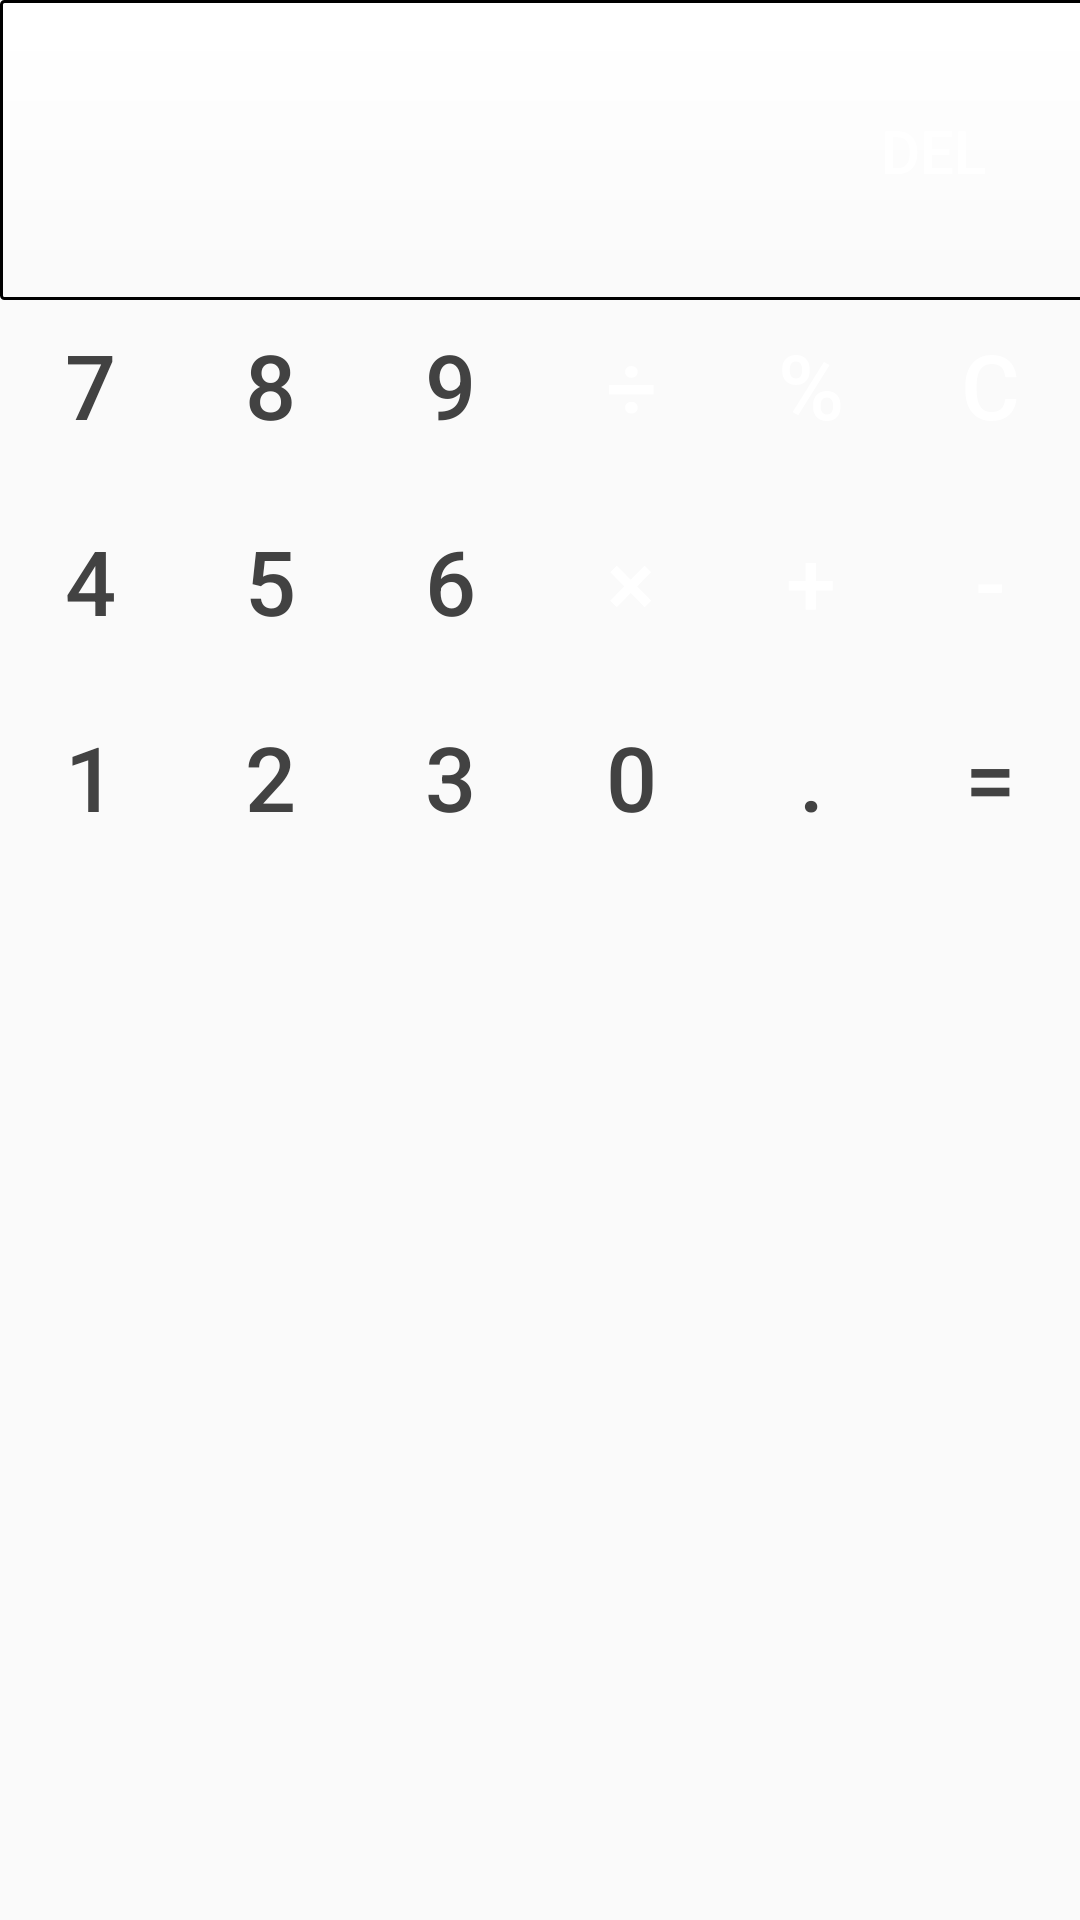

This screen was rendered from an Android layout file. Write that file and the resources it references.
<!-- AndroidManifest.xml: application theme AppTheme -->
<!-- res/layout/land.xml -->
<?xml version="1.0" encoding="utf-8"?>
<LinearLayout xmlns:android="http://schemas.android.com/apk/res/android"
              android:layout_width="match_parent"
              android:layout_height="match_parent"
              android:background="@color/cinzaClaro"
              android:orientation="vertical"
              android:weightSum="1">

    <RelativeLayout
        android:id="@+id/relativeText"
        android:layout_width="499dp"
        android:layout_height="100dp"
        android:layout_alignLeft="@+id/relativeClear"
        android:background="@drawable/visor_style"
        android:gravity="left">

        <TextView
            android:id="@+id/txv_Campo1"
            android:layout_width="320dp"
            android:layout_height="35dp"
            android:layout_alignParentLeft="true"
            android:layout_marginLeft="15dp"
            android:layout_marginTop="4dp"
            android:lineSpacingExtra="12dp"
            android:maxLength="16"
            android:textAppearance="?android:attr/textAppearanceLarge"
            android:textColor="@color/cinzaEscuro"
            android:textSize="30dp"/>

        <TextView
            android:id="@+id/txv_separacao"
            android:layout_width="320dp"
            android:layout_height="4dp"
            android:layout_alignBottom="@+id/txv_Calc"
            android:layout_gravity="left"
            android:layout_marginLeft="10dp"
            android:background="@drawable/border_bottom"
            android:maxLength="1"
            android:textColor="@color/cinzaEscuro"
            android:textSize="50dp"
            android:visibility="invisible"/>

        <TextView
            android:id="@+id/txv_Calc"
            android:layout_width="100dp"
            android:layout_height="35dp"
            android:layout_alignParentRight="true"
            android:layout_marginRight="15dp"
            android:layout_marginTop="12dp"
            android:gravity="right"
            android:maxLength="1"
            android:textAppearance="?android:attr/textAppearanceLarge"
            android:textColor="@color/cinzaEscuro"
            android:textSize="35dp"/>

        <TextView
            android:id="@+id/txv_Campo2"
            android:layout_width="320dp"
            android:layout_height="60dp"
            android:layout_below="@+id/txv_Calc"
            android:layout_marginLeft="15dp"
            android:lineSpacingExtra="12dp"
            android:maxLength="16"
            android:textAppearance="?android:attr/textAppearanceLarge"
            android:textColor="@color/cinzaEscuro"
            android:textSize="30dp"/>

    </RelativeLayout>


    <RelativeLayout
        android:id="@+id/relativeClear"
        android:layout_width="101dp"
        android:layout_height="100dp"
        android:layout_alignParentRight="true"
        android:layout_gravity="right"
        android:layout_marginRight="-2dp"
        android:layout_marginTop="-100dp"
        android:orientation="horizontal">

        <Button
            android:id="@+id/clear"
            style="@style/btnSimbuloBase"
            android:layout_width="104dp"
            android:layout_height="100dp"
            android:onClick="apagaDigitos"
            android:text="@string/clear"
            android:textSize="20dp"
            />


    </RelativeLayout>

    <RelativeLayout
        android:id="@+id/relative1"
        android:layout_width="match_parent"
        android:layout_height="match_parent"
        android:layout_below="@+id/relativeText"
        android:gravity="left"
        >


        <LinearLayout

            android:id="@+id/layout1"
            android:layout_width="match_parent"
            android:layout_height="70dp"
            android:layout_marginTop="-5dp">


            <Button
                android:id="@+id/n7"
                style="@style/btnNumbersBaseV"
                android:layout_width="80dp"
                android:layout_height="65dp"
                android:onClick="adicionaValor"
                android:text="@string/n7"
                android:textSize="30dp"/>

            <Button
                android:id="@+id/n8"
                style="@style/btnNumbersBaseV"
                android:layout_width="80dp"
                android:layout_height="65dp"
                android:onClick="adicionaValor"
                android:text="@string/n8"
                android:textSize="30dp"/>

            <Button
                android:id="@+id/n9"
                style="@style/btnNumbersBaseV"
                android:layout_width="80dp"
                android:layout_height="65dp"
                android:onClick="adicionaValor"
                android:text="@string/n9"
                android:textSize="30dp"/>

            <Button
                android:id="@+id/btn_Div"
                style="@style/btnSimbuloBaseTipo"
                android:layout_width="80dp"
                android:layout_height="65dp"
                android:onClick="adicionaTipo"
                android:text="@string/Dividir"
                android:textSize="30dp"
                />


            <Button
                android:id="@+id/btn_Porcent"
                style="@style/btnSimbuloBase"
                android:layout_width="80dp"
                android:layout_height="65dp"
                android:onClick="adicionaPorcentagem"
                android:text="@string/Porcentagem"
                android:textSize="30dp"/>


            <Button
                android:id="@+id/btn_clearAll"
                style="@style/btnSimbuloBase"
                android:layout_width="80dp"
                android:layout_height="65dp"
                android:onClick="apagaTudo"
                android:text="@string/clearAll"
                android:textSize="30dp"/>


        </LinearLayout>

        <LinearLayout
            android:id="@+id/layout2"
            android:layout_width="match_parent"
            android:layout_height="70dp"
            android:layout_below="@+id/layout1"
            android:layout_marginTop="-5dp">

            <Button
                android:id="@+id/n4"
                style="@style/btnNumbersBaseV"
                android:layout_width="80dp"
                android:layout_height="65dp"
                android:onClick="adicionaValor"
                android:text="@string/n4"
                android:textSize="30dp"
                />

            <Button
                android:id="@+id/n5"
                style="@style/btnNumbersBaseV"
                android:layout_width="80dp"
                android:layout_height="65dp"
                android:onClick="adicionaValor"
                android:text="@string/n5"
                android:textSize="30dp"
                />

            <Button
                android:id="@+id/n6"
                style="@style/btnNumbersBaseV"
                android:layout_width="80dp"
                android:layout_height="65dp"
                android:onClick="adicionaValor"
                android:text="@string/n6"
                android:textSize="30dp"
                />


            <Button
                android:id="@+id/btn_Mult"
                style="@style/btnSimbuloBaseTipo"
                android:layout_width="80dp"
                android:layout_height="65dp"
                android:onClick="adicionaTipo"
                android:text="@string/mult"
                android:textSize="30dp"
                />

            <Button
                android:id="@+id/btn_Soma"
                style="@style/btnSimbuloBaseTipo"
                android:layout_width="80dp"
                android:layout_height="65dp"
                android:onClick="adicionaTipo"
                android:text="@string/Soma"
                android:textSize="30dp"/>

            <Button
                android:id="@+id/btn_Menos"
                style="@style/btnSimbuloBaseTipo"
                android:layout_width="80dp"
                android:layout_height="65dp"
                android:onClick="adicionaTipo"
                android:text="@string/Menos"
                android:textSize="30dp"
                />


        </LinearLayout>

        <LinearLayout
            android:id="@+id/layout3"
            android:layout_width="match_parent"
            android:layout_height="80dp"
            android:layout_below="@+id/layout2"
            android:layout_marginTop="-5dp"
            android:orientation="horizontal">

            <Button
                android:id="@+id/n1"
                style="@style/btnNumbersBaseV"
                android:layout_width="80dp"
                android:layout_height="65dp"
                android:onClick="adicionaValor"
                android:text="@string/n1"
                android:textSize="30dp"/>

            <Button
                android:id="@+id/n2"
                style="@style/btnNumbersBaseV"
                android:layout_width="80dp"
                android:layout_height="65dp"
                android:onClick="adicionaValor"
                android:text="@string/n2"
                android:textSize="30dp"/>

            <Button
                android:id="@+id/n3"
                style="@style/btnNumbersBaseV"
                android:layout_width="80dp"
                android:layout_height="65dp"
                android:onClick="adicionaValor"
                android:text="@string/n3"
                android:textSize="30dp"/>

            <Button
                android:id="@+id/n0"
                style="@style/btnNumbersBaseV"
                android:layout_width="80dp"
                android:layout_height="65dp"
                android:onClick="adicionaValor"
                android:text="@string/n0"
                android:textSize="30dp"/>

            <Button
                android:id="@+id/btn_Ponto"
                style="@style/btnSimbuloPontoEqual"
                android:layout_width="80dp"
                android:layout_height="65dp"
                android:onClick="adicionaPonto"
                android:text="@string/nPONTO"
                android:textSize="30dp"/>

            <Button
                android:id="@+id/btn_Equal"
                style="@style/btnSimbuloPontoEqual"
                android:layout_width="80dp"
                android:layout_height="65dp"
                android:layout_margin="-4dp"
                android:onClick="adicionaCalculo"
                android:text="@string/Equal"
                android:textSize="30dp"/>


        </LinearLayout>


    </RelativeLayout>

</LinearLayout>
<!-- resources referenced by this layout -->
<resources>
  <color name="cinzaEscuro">#424242</color>
  <string name="Dividir"> ÷ </string>
  <string name="Equal"> = </string>
  <string name="Menos"> - </string>
  <string name="Porcentagem"> % </string>
  <string name="Soma"> + </string>
  <string name="clear"> DEL </string>
  <string name="clearAll"> c </string>
  <string name="mult"> × </string>
  <string name="n0"> 0 </string>
  <string name="n1"> 1 </string>
  <string name="n2"> 2 </string>
  <string name="n3"> 3 </string>
  <string name="n4"> 4 </string>
  <string name="n5"> 5 </string>
  <string name="n6"> 6 </string>
  <string name="n7"> 7 </string>
  <string name="n8"> 8 </string>
  <string name="n9"> 9 </string>
  <string name="nPONTO"> . </string>
  <style name="btnNumbersBaseV" parent="@android:style/TextAppearance.Medium">
          <item name="android:layout_weight">0.15</item>
          <item name="android:background">@drawable/numbers</item>
          <item name="android:textColor">@color/cinzaEscuro</item>
      </style>
  <style name="btnSimbuloBase" parent="@android:style/TextAppearance.Medium">
          <item name="android:layout_weight">0.15</item>
          <item name="android:background">@drawable/symbolsbutton</item>
          <item name="android:textColor">@color/white</item>
      </style>
  <style name="btnSimbuloBaseTipo" parent="@android:style/TextAppearance.Medium">
          <item name="android:layout_weight">0.15</item>
          <item name="android:background">@drawable/tipobutton</item>
          <item name="android:textColor">@color/white</item>
      </style>
  <style name="btnSimbuloPontoEqual" parent="@android:style/TextAppearance.Medium">
          <item name="android:layout_weight">0.15</item>
          <item name="android:background">@drawable/btnpontoequal</item>
          <item name="android:textColor">@color/cinzaEscuro</item>
      </style>
  <style name="AppTheme" parent="Theme.AppCompat.Light">
          
      </style>
  <color name="white">#FFFFFF</color>
  <!-- drawable numbers (drawable) -->
  <?xml version="1.0" encoding="utf-8"?>
  <selector xmlns:android="http://schemas.android.com/apk/res/android">
  
      <item
          android:state_pressed="true"
          android:drawable="@drawable/abc_cab_background_top_holo_light"
          />
      <item
          android:state_focused="true"
          android:drawable="@drawable/abc_cab_background_top_holo_light"
          />
      <item
          android:drawable="@drawable/abc_ab_bottom_solid_light_holo"
          />
  
  </selector>
  <!-- drawable symbolsbutton (drawable) -->
  <?xml version="1.0" encoding="utf-8"?>
  <selector xmlns:android="http://schemas.android.com/apk/res/android">
      <item
          android:drawable="@color/focus"
          android:state_pressed="true"
          />
      <item
          android:drawable="@drawable/abc_cab_background_top_holo_light"
          android:state_focused="true"
          />
      <item android:drawable="@color/btnSymbols"/>
  
  </selector>
  <!-- drawable tipobutton (drawable) -->
  <?xml version="1.0" encoding="utf-8"?>
  <selector xmlns:android="http://schemas.android.com/apk/res/android">
  
      <item
          android:drawable="@color/focustipo"
          android:state_pressed="true">
      </item>
      <item
          android:drawable="@drawable/abc_cab_background_top_holo_light"
          android:state_focused="true">
      </item>
      <item android:drawable="@color/Snow4"/>
  
  
  </selector>
  <!-- drawable btnpontoequal (drawable) -->
  <?xml version="1.0" encoding="utf-8"?>
  <selector xmlns:android="http://schemas.android.com/apk/res/android">
  
      <item
          android:drawable="@color/focustipo"
          android:state_pressed="true">
      </item>
      <item
          android:drawable="@drawable/abc_cab_background_top_holo_light"
          android:state_focused="true">
      </item>
      <item android:drawable="@color/Grey"/>
  
  </selector>
  <color name="focus">#0099CC</color>
  <color name="btnSymbols">#424242</color>
</resources>
